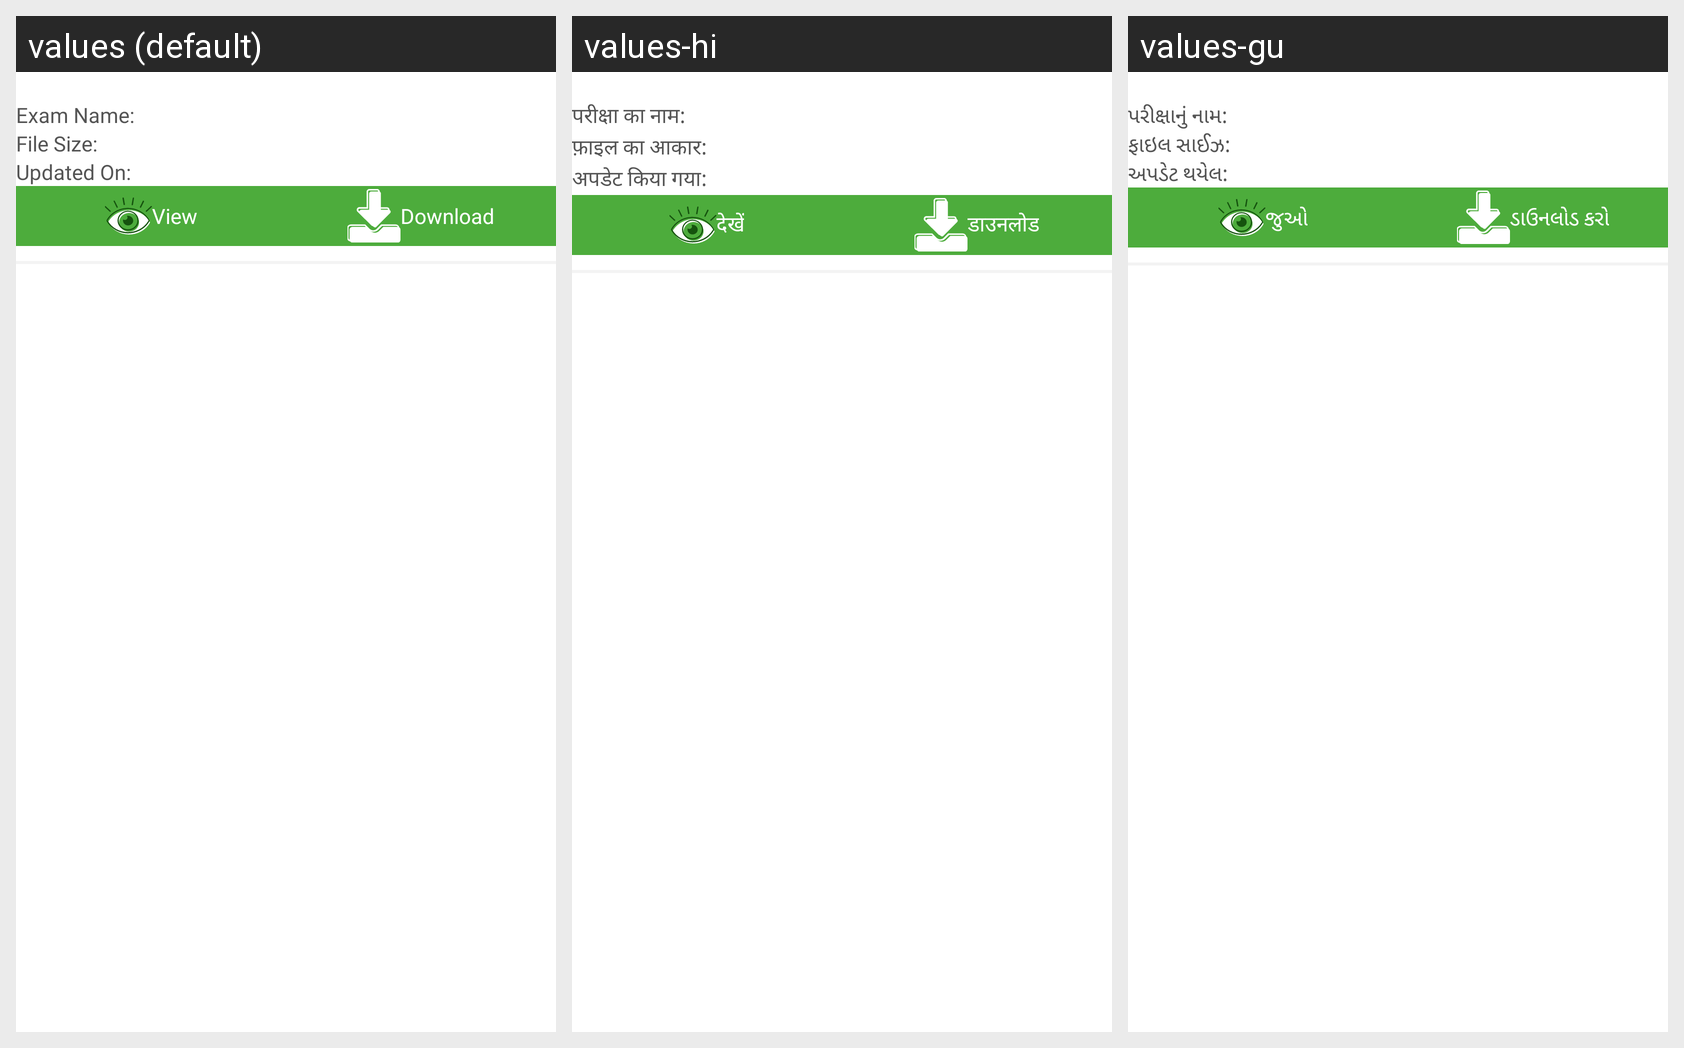

This grid shows one Android layout under several languages. Give, for every string resource on the screen, its name, the default text and each shown locale's text.
Android screen res/layout/prev_exam_item.xml rendered under 3 locales, left to right: values (default), values-hi, values-gu. Device: Nexus 5 (rendered at 1080×1920; each locale shown at half size, 540×960, under a caption strip naming it); theme Theme.ECarePro.
Strings drawn on this screen, with the default value and each locale's value (text and hints the layout hard-codes, and strings that could not be matched under every locale, appear in the picture but are not listed):

exam_name
  values: Exam Name:
  values-hi: परीक्षा का नाम:
  values-gu: પરીક્ષાનું નામ:

file_size
  values: File Size:
  values-hi: फ़ाइल का आकार:
  values-gu: ફાઇલ સાઈઝ:

updated_on
  values: Updated On:
  values-hi: अपडेट किया गया:
  values-gu: અપડેટ થયેલ:

view
  values: View
  values-hi: देखें
  values-gu: જુઓ

general_download
  values: Download
  values-hi: डाउनलोड
  values-gu: ડાઉનલોડ કરો
